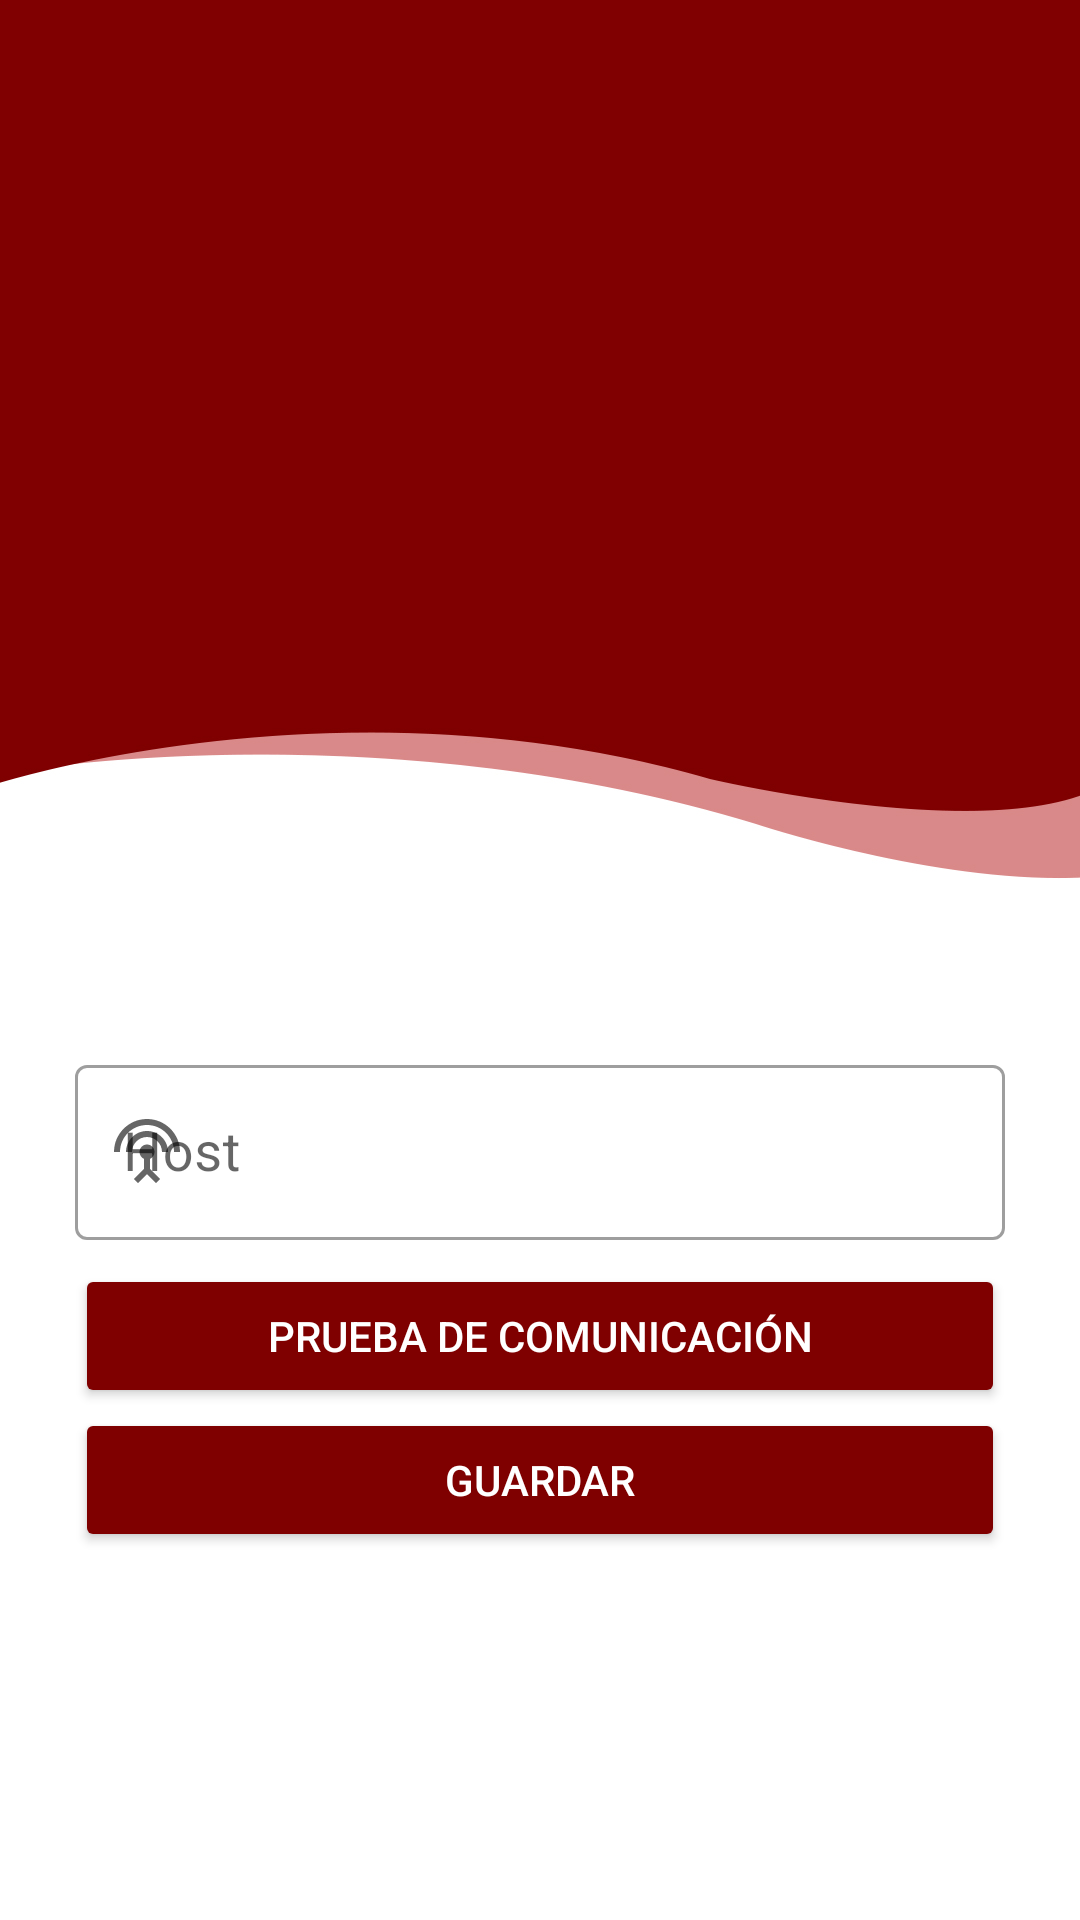

Write the Android layout XML for this screen, with the resource values it uses.
<!-- AndroidManifest.xml: application theme Theme.Etiquetas -->
<!-- res/layout/activity_configuracion.xml -->
<?xml version="1.0" encoding="utf-8"?>
<androidx.constraintlayout.widget.ConstraintLayout xmlns:android="http://schemas.android.com/apk/res/android"
    xmlns:app="http://schemas.android.com/apk/res-auto"
    xmlns:tools="http://schemas.android.com/tools"
    android:layout_width="match_parent"
    android:layout_height="match_parent"
    tools:context=".ConfiguracionActivity"
    android:background="@drawable/background"
    >

    <LinearLayout
        android:layout_width="match_parent"
        android:layout_height="match_parent"
        android:orientation="vertical"
        android:weightSum="5"
        >

        <RelativeLayout
            android:layout_width="match_parent"
            android:layout_height="match_parent"
            android:layout_weight="3"
            >

            <ImageView
                android:layout_width="wrap_content"
                android:layout_height="wrap_content"
                android:layout_centerInParent="true"
                android:adjustViewBounds="true"
                android:src="@drawable/logo_etiquetas"
                android:contentDescription="@string/contentDes"
                android:padding="@dimen/paddingLogin"
                android:layout_margin="@dimen/paddingLogin"
                >
            </ImageView>

        </RelativeLayout>

        <ScrollView
            android:layout_width="match_parent"
            android:layout_height="match_parent"
            android:layout_weight="2"
            android:fillViewport="true"
            >

            <LinearLayout
                android:layout_width="match_parent"
                android:layout_height="wrap_content"
                android:orientation="vertical"
                android:padding="@dimen/paddingLogin"
                android:gravity="center"
                >

                <com.google.android.material.textfield.TextInputLayout
                    android:layout_width="match_parent"
                    android:layout_height="wrap_content"
                    android:hint="@string/hint_host"
                    app:startIconDrawable="@drawable/ic_antena"
                    android:paddingBottom="@dimen/paddingControles"
                    style="@style/Widget.MaterialComponents.TextInputLayout.OutlinedBox"
                    >
                    <com.google.android.material.textfield.TextInputEditText
                        android:id="@+id/ti_host"
                        android:layout_width="match_parent"
                        android:layout_height="wrap_content"
                        android:textSize="@dimen/textSize"
                        android:imeOptions="actionDone"
                        />
                </com.google.android.material.textfield.TextInputLayout>

                <Button
                    android:id="@+id/bt_prueba"
                    android:layout_width="match_parent"
                    android:layout_height="wrap_content"
                    android:text="@string/bt_probar"
                    android:theme="@style/ButtonDark"
                    app:icon="@drawable/ic_communication"
                    />

                <Button
                    android:id="@+id/bt_guardar"
                    android:layout_width="match_parent"
                    android:layout_height="wrap_content"
                    android:text="@string/bt_guardar"
                    android:theme="@style/ButtonDark"
                    app:icon="@drawable/ic_save"
                    />

                <TextView
                    android:id="@+id/tv_version"
                    android:layout_width="match_parent"
                    android:layout_height="wrap_content"
                    android:layout_marginTop="@dimen/paddingGeneral"
                    android:textColor="@color/grayText"
                    android:textAlignment="textEnd"
                    android:textSize="@dimen/textCodigo"
                    >
                </TextView>

            </LinearLayout>

        </ScrollView>


    </LinearLayout>

    <ProgressBar
        android:id="@+id/progressBar"
        android:layout_width="match_parent"
        android:layout_height="match_parent"
        android:layout_gravity="center"
        android:indeterminate="true"
        android:visibility="gone"
        android:theme="@style/ProgressRed"
        android:padding="150dp"
        android:background="@color/transparent"
        />

</androidx.constraintlayout.widget.ConstraintLayout>
<!-- resources referenced by this layout -->
<resources>
  <color name="grayText">#757575</color>
  <color name="transparent">#4D000000</color>
  <dimen name="paddingControles">8dp</dimen>
  <dimen name="paddingGeneral">10dp</dimen>
  <dimen name="paddingLogin">25dp</dimen>
  <dimen name="textCodigo">14sp</dimen>
  <dimen name="textSize">18sp</dimen>
  <!-- drawable background: jpg bitmap (drawable, 41827 bytes) -->
  <!-- drawable ic_antena (drawable) -->
  <?xml version="1.0" encoding="UTF-8" standalone="no"?>
  <vector xmlns:android="http://schemas.android.com/apk/res/android" android:height="24dp" android:tint="#ffffff" android:viewportHeight="24.0" android:viewportWidth="24.0" android:width="24dp">
        
      <path android:fillColor="@android:color/white" android:pathData="M12,5c-3.87,0 -7,3.13 -7,7h2c0,-2.76 2.24,-5 5,-5s5,2.24 5,5h2c0,-3.87 -3.13,-7 -7,-7zM13,14.29c0.88,-0.39 1.5,-1.26 1.5,-2.29 0,-1.38 -1.12,-2.5 -2.5,-2.5S9.5,10.62 9.5,12c0,1.02 0.62,1.9 1.5,2.29v3.3L7.59,21 9,22.41l3,-3 3,3L16.41,21 13,17.59v-3.3zM12,1C5.93,1 1,5.93 1,12h2c0,-4.97 4.03,-9 9,-9s9,4.03 9,9h2c0,-6.07 -4.93,-11 -11,-11z"/>
      
  </vector>
  <!-- drawable ic_communication (drawable) -->
  <?xml version="1.0" encoding="UTF-8" standalone="no"?>
  <vector xmlns:android="http://schemas.android.com/apk/res/android" android:height="24dp" android:tint="#000000" android:viewportHeight="24.0" android:viewportWidth="24.0" android:width="24dp">
        
      <path android:fillColor="@android:color/white" android:pathData="M9,3L5,6.99h3L8,14h2L10,6.99h3L9,3zM16,17.01L16,10h-2v7.01h-3L15,21l4,-3.99h-3z"/>
      
  </vector>
  <string name="bt_guardar">Guardar</string>
  <string name="bt_probar">Prueba de comunicación</string>
  <string name="contentDes">Image</string>
  <string name="hint_host">Host</string>
  <style name="ButtonDark" parent="Widget.MaterialComponents.Button">
          <item name="colorPrimary">@color/red_700</item>
          <item name="colorButtonNormal">@color/red_700</item>
          <item name="colorControlHighlight">@color/red_200</item>
          <item name="android:textColor">@android:color/white</item>
      </style>
  <style name="ProgressRed">
          <item name="colorAccent">@color/red_700</item>
  
      </style>
  <style name="Theme.Etiquetas" parent="Theme.MaterialComponents.Light.NoActionBar">
          
          <item name="colorPrimary">@color/red_200</item>
          <item name="colorPrimaryVariant">@color/red_700</item>
          <item name="colorOnPrimary">@color/white</item>
          
          <item name="colorSecondary">@color/red_200</item>
          <item name="colorSecondaryVariant">@color/red_200</item>
          <item name="colorOnSecondary">@color/black</item>
          
          <item name="android:statusBarColor" tools:targetApi="l">?attr/colorPrimaryVariant</item>
          <item name="android:button">@style/ButtonDark</item>
          
  
          <item name="snackbarStyle">@style/MySnackBarStyle</item>
  
      </style>
  <color name="red_700">#7f0000</color>
  <color name="red_200">#B71C1C</color>
  <color name="white">#FFFFFF</color>
  <color name="black">#000000</color>
  <style name="MySnackBarStyle" parent="Widget.MaterialComponents.Snackbar">
          <item name="android:backgroundTint">@color/red_700</item>
          <item name="android:textColor">@color/white</item>
      </style>
</resources>
